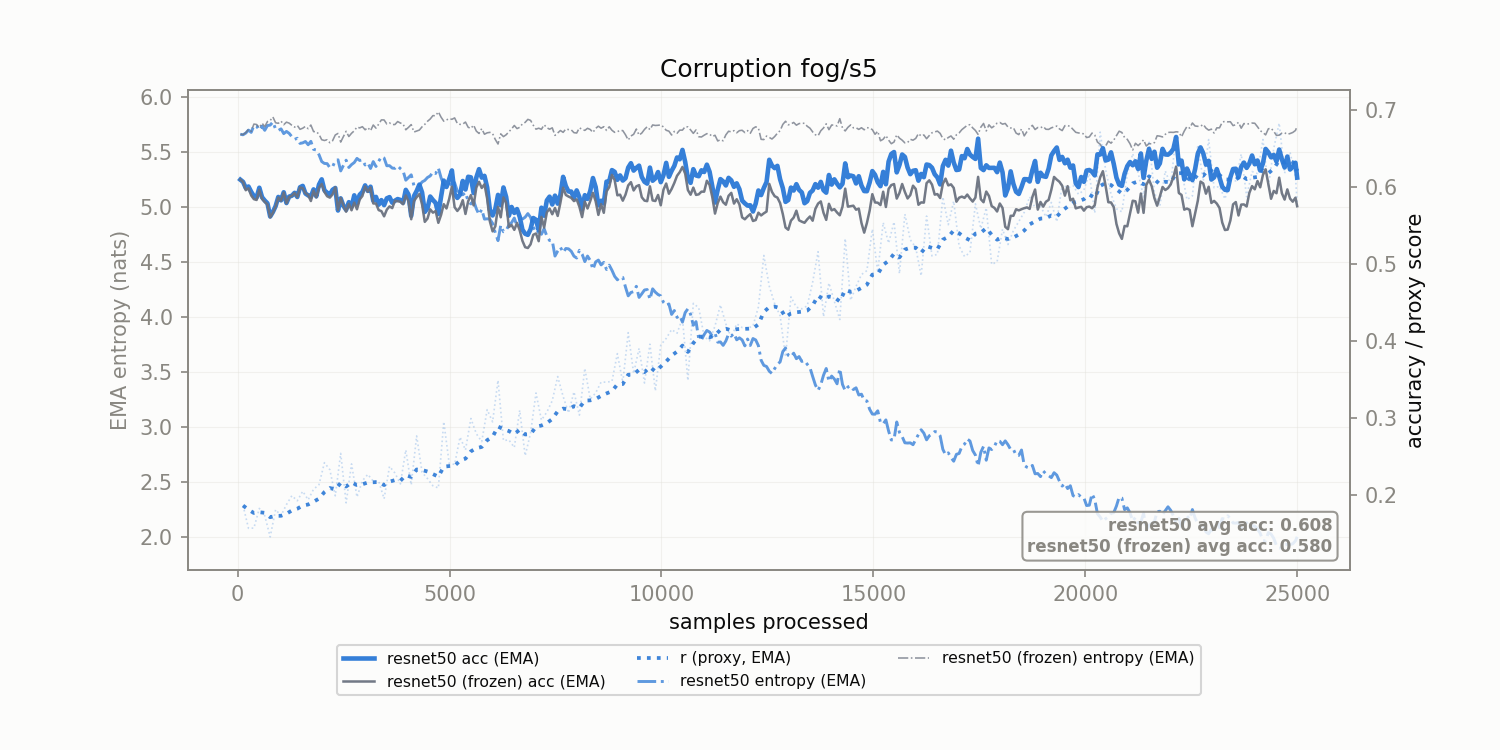

The data file committed next to this chart (first rows):
corruption, n_samples, r, r_ema, model_acc_ema, frozen_acc_ema, model_ent_ema, frozen_ent_ema
fog/s5, 128.0, 0.1857, 0.1857, 0.6065, 0.6065, 5.658, 5.659
fog/s5, 256.0, 0.1561, 0.1803, 0.6005, 0.5982, 5.701, 5.707
fog/s5, 384.0, 0.1564, 0.176, 0.5879, 0.5841, 5.743, 5.755
fog/s5, 512.0, 0.1819, 0.177, 0.5989, 0.5963, 5.7, 5.723
fog/s5, 640.0, 0.1724, 0.1762, 0.5822, 0.5805, 5.699, 5.732
fog/s5, 768.0, 0.1449, 0.1705, 0.5615, 0.5603, 5.746, 5.788
fog/s5, 896.0, 0.1804, 0.1723, 0.575, 0.5742, 5.71, 5.767
fog/s5, 1024, 0.1726, 0.1724, 0.5825, 0.582, 5.712, 5.782
fog/s5, 1152, 0.1869, 0.175, 0.579, 0.5786, 5.689, 5.773
fog/s5, 1280, 0.1985, 0.1793, 0.5885, 0.5883, 5.641, 5.744
fog/s5, 1408, 0.1919, 0.1816, 0.5869, 0.5867, 5.627, 5.744
fog/s5, 1536, 0.2042, 0.1857, 0.6013, 0.5983, 5.585, 5.718
fog/s5, 1664, 0.1932, 0.187, 0.589, 0.5893, 5.568, 5.714
fog/s5, 1792, 0.2069, 0.1907, 0.5968, 0.5952, 5.525, 5.687
fog/s5, 1920, 0.2129, 0.1947, 0.603, 0.5991, 5.477, 5.662
fog/s5, 2048, 0.2414, 0.2032, 0.5955, 0.5935, 5.398, 5.606
fog/s5, 2176, 0.2323, 0.2085, 0.5898, 0.5861, 5.359, 5.586
fog/s5, 2304, 0.1983, 0.2066, 0.5986, 0.5995, 5.422, 5.656
fog/s5, 2432, 0.2535, 0.2152, 0.5851, 0.5857, 5.33, 5.592
fog/s5, 2560, 0.1892, 0.2104, 0.5701, 0.5677, 5.427, 5.69
fog/s5, 2688, 0.2398, 0.2158, 0.5741, 0.5696, 5.387, 5.672
fog/s5, 2816, 0.1967, 0.2123, 0.5785, 0.5709, 5.443, 5.728
fog/s5, 2944, 0.2179, 0.2133, 0.5934, 0.5882, 5.43, 5.732
fog/s5, 3072, 0.2262, 0.2157, 0.5948, 0.5937, 5.403, 5.724
fog/s5, 3200, 0.2173, 0.216, 0.582, 0.5785, 5.414, 5.747
fog/s5, 3328, 0.2175, 0.2163, 0.5769, 0.5698, 5.417, 5.755
fog/s5, 3456, 0.1944, 0.2123, 0.5763, 0.5617, 5.447, 5.793
fog/s5, 3584, 0.2366, 0.2167, 0.5867, 0.5746, 5.378, 5.766
fog/s5, 3712, 0.2279, 0.2188, 0.582, 0.582, 5.353, 5.751
fog/s5, 3840, 0.2138, 0.2179, 0.5831, 0.5807, 5.351, 5.765
fog/s5, 3968, 0.258, 0.2252, 0.5962, 0.5889, 5.245, 5.704
fog/s5, 4096, 0.2126, 0.2229, 0.5623, 0.558, 5.294, 5.751
fog/s5, 4224, 0.2762, 0.2326, 0.5947, 0.5866, 5.195, 5.692
fog/s5, 4352, 0.2289, 0.2319, 0.5928, 0.5771, 5.229, 5.731
fog/s5, 4480, 0.2207, 0.2299, 0.5722, 0.5588, 5.27, 5.781
fog/s5, 4608, 0.2114, 0.2265, 0.5829, 0.5665, 5.32, 5.833
fog/s5, 4736, 0.2085, 0.2232, 0.5648, 0.5533, 5.357, 5.867
fog/s5, 4864, 0.2948, 0.2363, 0.6082, 0.5775, 5.204, 5.782
fog/s5, 4992, 0.2404, 0.237, 0.6101, 0.5844, 5.223, 5.805
fog/s5, 5120, 0.2392, 0.2374, 0.5908, 0.5736, 5.223, 5.812
fog/s5, 5248, 0.2747, 0.2442, 0.59, 0.5733, 5.137, 5.753
fog/s5, 5376, 0.2578, 0.2467, 0.5966, 0.5648, 5.133, 5.774
fog/s5, 5504, 0.2988, 0.2562, 0.6125, 0.5893, 5.03, 5.716
fog/s5, 5632, 0.2791, 0.2603, 0.6122, 0.5991, 4.986, 5.692
fog/s5, 5760, 0.2688, 0.2619, 0.6121, 0.5986, 4.98, 5.714
fog/s5, 5888, 0.3103, 0.2707, 0.5993, 0.5846, 4.894, 5.676
fog/s5, 6016, 0.2945, 0.275, 0.5628, 0.5422, 4.853, 5.669
fog/s5, 6144, 0.3485, 0.2884, 0.5896, 0.5739, 4.696, 5.574
fog/s5, 6272, 0.2702, 0.2851, 0.5992, 0.5864, 4.777, 5.641
fog/s5, 6400, 0.271, 0.2825, 0.5626, 0.5478, 4.838, 5.685
fog/s5, 6528, 0.2612, 0.2786, 0.5662, 0.5441, 4.902, 5.743
fog/s5, 6656, 0.3096, 0.2843, 0.5611, 0.5435, 4.83, 5.726
fog/s5, 6784, 0.2504, 0.2781, 0.5391, 0.5216, 4.909, 5.771
fog/s5, 6912, 0.2799, 0.2784, 0.545, 0.5253, 4.908, 5.789
fog/s5, 7040, 0.332, 0.2882, 0.5572, 0.5394, 4.764, 5.709
fog/s5, 7168, 0.2968, 0.2897, 0.5729, 0.561, 4.754, 5.708
fog/s5, 7296, 0.3071, 0.2929, 0.5824, 0.5669, 4.737, 5.723
fog/s5, 7424, 0.3221, 0.2982, 0.5771, 0.5644, 4.696, 5.721
fog/s5, 7552, 0.3534, 0.3082, 0.5782, 0.5622, 4.601, 5.674
fog/s5, 7680, 0.3276, 0.3118, 0.6131, 0.599, 4.589, 5.68
... 136 more rows
